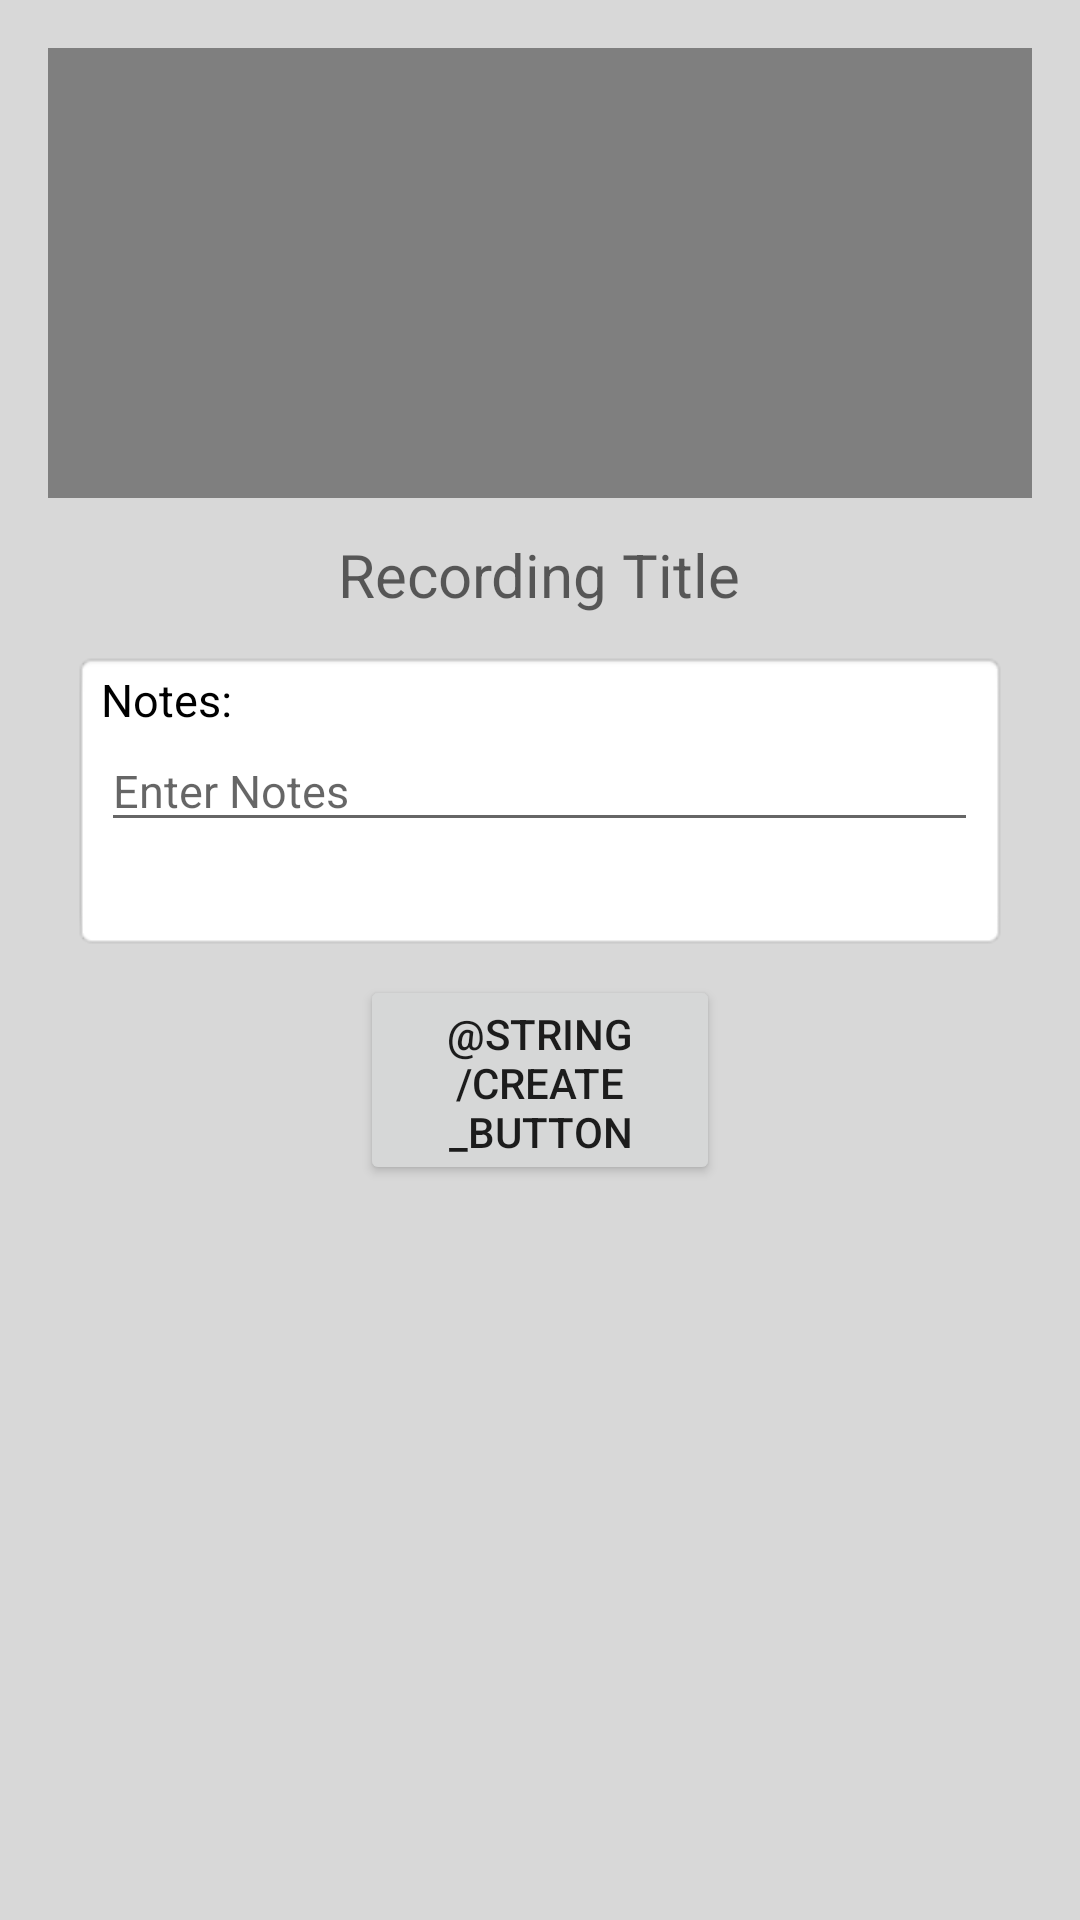

Android layout source for this screen:
<!-- AndroidManifest.xml: application theme AppTheme -->
<!-- res/layout/recording_dialog.xml -->
<?xml version="1.0" encoding="utf-8"?>
<RelativeLayout xmlns:android="http://schemas.android.com/apk/res/android"
    android:layout_width="match_parent"
    android:layout_height="match_parent"
    android:orientation="vertical"
    android:padding="16dp">

    <LinearLayout
        android:id="@+id/videoview_layout"
        android:layout_width="match_parent"
        android:layout_height="150dp"
        android:orientation="horizontal"
        android:gravity="center"
        >

        <VideoView
            android:id="@+id/videoView"
            android:layout_width="wrap_content"
            android:layout_height="match_parent"
            android:layout_gravity="center_horizontal"
            />

    </LinearLayout>

    <RelativeLayout
        android:id="@+id/title_layout"
        android:layout_width="match_parent"
        android:layout_height="wrap_content"
        android:layout_below="@id/videoview_layout"
        android:layout_marginStart="12dp"
        android:layout_marginTop="4dp"
        android:layout_marginEnd="12dp"
        android:layout_marginBottom="4dp"
        android:orientation="horizontal">

        <EditText
            android:id="@+id/recording_title"
            style="@android:style/Widget.TextView"
            android:layout_width="wrap_content"
            android:layout_height="wrap_content"
            android:layout_alignParentTop="true"
            android:layout_centerHorizontal="true"
            android:background="@android:color/transparent"
            android:hint="@string/recording_title_hint"
            android:inputType="textCapWords"
            android:maxLines="1"
            android:textColor="@android:color/black"
            android:textSize="20sp"
            android:layout_margin="8dp"/>


    </RelativeLayout>

    <RelativeLayout
        android:id="@+id/notes_layout"
        android:layout_width="match_parent"
        android:layout_height="100dp"
        android:layout_below="@id/title_layout"
        android:layout_marginLeft="8dp"
        android:layout_marginRight="8dp"
        android:background="@android:drawable/editbox_background_normal">

        <TextView
            android:id="@+id/notes_title"
            android:layout_width="match_parent"
            android:layout_height="wrap_content"
            android:text="@string/notes_title"
            android:textColor="@android:color/black"
            android:textSize="15sp" />

        <EditText
            android:id="@+id/notes"
            android:layout_width="match_parent"
            android:layout_height="wrap_content"
            android:layout_below="@+id/notes_title"
            android:gravity="top|start"
            android:hint="@string/enter_notes_hint"
            android:inputType="text"
            android:maxHeight="150dp"
            android:nextFocusDown="@id/create_button"
            android:textSize="15sp" />

    </RelativeLayout>

    <Button
        android:id="@+id/create_button"
        android:layout_width="120dp"
        android:layout_height="70dp"
        android:layout_below="@id/notes_layout"
        android:layout_centerHorizontal="true"
        android:layout_marginTop="8dp"
        android:layout_marginBottom="4dp"
        android:focusable="true"
        android:text="@string/create_button" />

</RelativeLayout>
<!-- resources referenced by this layout -->
<resources>
  <string name="enter_notes_hint">Enter Notes</string>
  <string name="notes_title">Notes:</string>
  <string name="recording_title_hint">Recording Title</string>
  <style name="AppTheme" parent="Theme.AppCompat.Light.DarkActionBar">
          
          <item name="colorPrimary">@color/light_orange</item>
          <item name="colorPrimaryDark">@color/darker_orange</item>
          <item name="colorAccent">@color/light_green</item>
          <item name="android:windowContentTransitions">true</item>
          <item name="android:windowBackground">@color/off_white</item>
  
      </style>
  <color name="light_orange">#FFB74D</color>
  <color name="darker_orange">#FF9800</color>
  <color name="light_green">#4CAF50</color>
  <color name="off_white">#D8D8D8</color>
</resources>
